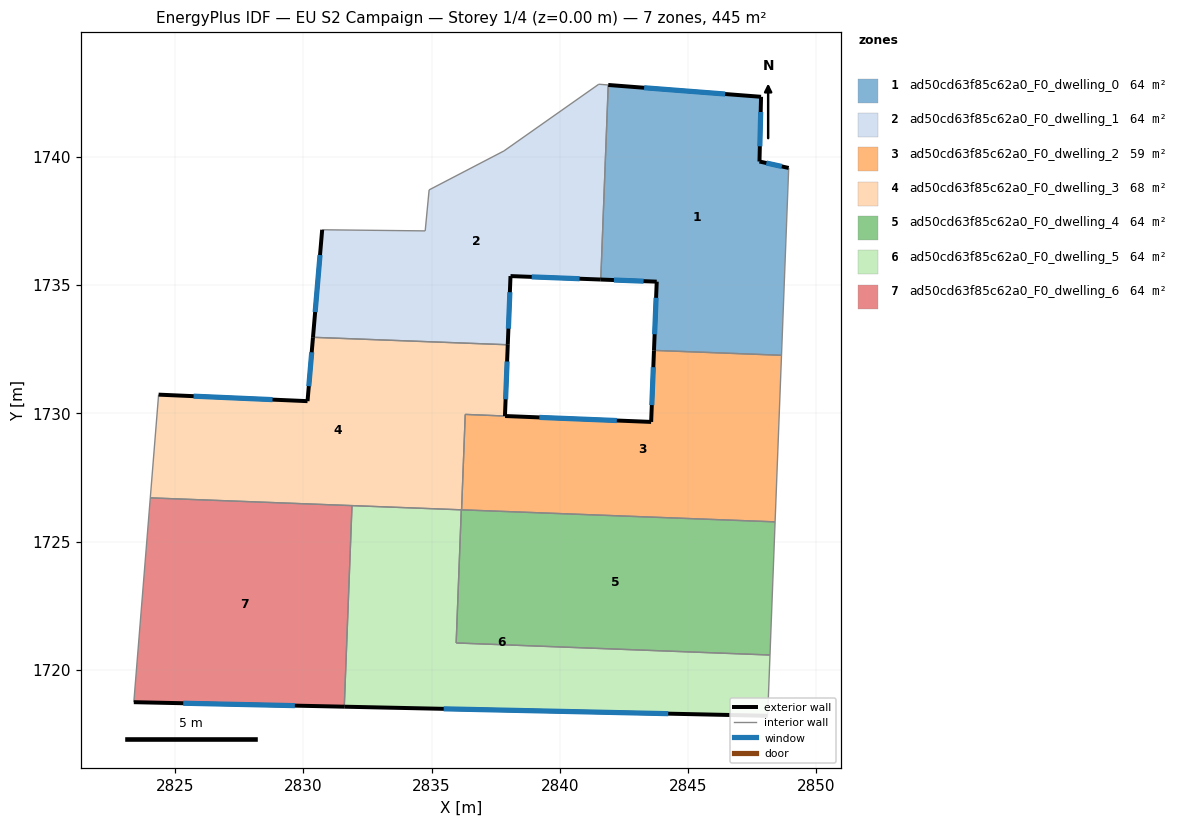
=== STOREY PLAN SPEC (per zone: floor XY polygon, exterior-wall plan segments, windows/doors) ===
zone 1: ad50cd63f85c62a0_F0_dwelling_0  (63.6 m²)
  floor: (2847.84, 1742.33) (2847.78, 1739.81) (2848.92, 1739.56) (2848.64, 1732.26) (2843.67, 1732.45) (2843.78, 1735.13) (2841.60, 1735.21) (2841.89, 1742.79)
  exterior wall: (2848.92, 1739.56) – (2847.78, 1739.81)  [1.2 m]
    window: (2848.65, 1739.62) – (2848.05, 1739.75)  [1.0 m²]
  exterior wall: (2843.78, 1735.13) – (2843.67, 1732.45)  [2.7 m]
    window: (2843.75, 1734.50) – (2843.70, 1733.08)  [2.3 m²]
  exterior wall: (2841.60, 1735.21) – (2843.78, 1735.13)  [2.2 m]
    window: (2842.11, 1735.19) – (2843.27, 1735.15)  [1.8 m²]
  exterior wall: (2847.84, 1742.33) – (2841.89, 1742.79)  [6.0 m]
    window: (2846.45, 1742.44) – (2843.29, 1742.69)  [5.0 m²]
  exterior wall: (2847.78, 1739.81) – (2847.84, 1742.33)  [2.5 m]
    window: (2847.80, 1740.40) – (2847.83, 1741.74)  [2.1 m²]
  interior walls: 3
zone 2: ad50cd63f85c62a0_F0_dwelling_1  (63.6 m²)
  floor: (2841.89, 1742.79) (2841.60, 1735.21) (2838.08, 1735.35) (2837.97, 1732.67) (2830.38, 1732.96) (2830.74, 1737.15) (2834.75, 1737.11) (2834.91, 1738.71) (2837.82, 1740.22) (2841.52, 1742.82)
  exterior wall: (2838.08, 1735.35) – (2841.60, 1735.21)  [3.5 m]
    window: (2838.91, 1735.32) – (2840.77, 1735.24)  [3.0 m²]
  exterior wall: (2837.97, 1732.67) – (2838.08, 1735.35)  [2.7 m]
    window: (2838.00, 1733.30) – (2838.05, 1734.72)  [2.3 m²]
  exterior wall: (2830.74, 1737.15) – (2830.38, 1732.96)  [4.2 m]
    window: (2830.65, 1736.17) – (2830.47, 1733.95)  [3.5 m²]
  interior walls: 7
zone 3: ad50cd63f85c62a0_F0_dwelling_2  (59.3 m²)
  floor: (2848.64, 1732.26) (2848.39, 1725.77) (2836.17, 1726.24) (2836.32, 1729.96) (2843.56, 1729.66) (2843.67, 1732.45)
  exterior wall: (2843.56, 1729.66) – (2837.87, 1729.89)  [5.7 m]
    window: (2842.22, 1729.72) – (2839.20, 1729.84)  [4.8 m²]
  exterior wall: (2843.67, 1732.45) – (2843.56, 1729.66)  [2.8 m]
    window: (2843.64, 1731.80) – (2843.59, 1730.32)  [2.4 m²]
  interior walls: 5
zone 4: ad50cd63f85c62a0_F0_dwelling_3  (67.9 m²)
  floor: (2837.97, 1732.67) (2837.86, 1729.89) (2836.32, 1729.96) (2836.17, 1726.24) (2824.04, 1726.70) (2824.36, 1730.73) (2830.17, 1730.47) (2830.38, 1732.96)
  exterior wall: (2830.38, 1732.96) – (2830.17, 1730.47)  [2.5 m]
    window: (2830.33, 1732.38) – (2830.22, 1731.06)  [2.1 m²]
  exterior wall: (2837.86, 1729.89) – (2837.97, 1732.67)  [2.8 m]
    window: (2837.89, 1730.55) – (2837.95, 1732.02)  [2.3 m²]
  exterior wall: (2830.17, 1730.47) – (2824.36, 1730.73)  [5.8 m]
    window: (2828.81, 1730.53) – (2825.73, 1730.67)  [4.9 m²]
  interior walls: 7
zone 5: ad50cd63f85c62a0_F0_dwelling_4  (63.6 m²)
  floor: (2848.39, 1725.77) (2848.19, 1720.58) (2835.96, 1721.05) (2836.16, 1726.24)
  interior walls: 5
zone 6: ad50cd63f85c62a0_F0_dwelling_5  (63.6 m²)
  floor: (2848.19, 1720.58) (2848.10, 1718.21) (2831.60, 1718.56) (2831.90, 1726.40) (2836.16, 1726.24) (2835.96, 1721.05)
  exterior wall: (2831.60, 1718.56) – (2848.10, 1718.21)  [16.5 m]
    window: (2835.47, 1718.48) – (2844.23, 1718.29)  [13.9 m²]
  interior walls: 5
zone 7: ad50cd63f85c62a0_F0_dwelling_6  (63.6 m²)
  floor: (2831.90, 1726.40) (2831.60, 1718.56) (2823.40, 1718.74) (2824.04, 1726.70)
  exterior wall: (2823.40, 1718.74) – (2831.60, 1718.56)  [8.2 m]
    window: (2825.32, 1718.70) – (2829.67, 1718.61)  [6.9 m²]
  interior walls: 3

=== DERIVED (storey summary) ===
Building: EU S2 Campaign
Storey: 1 of 4  (floor level z = 0.00 m)
Storey gross floor area: 445.0 m²
Zones on this storey: 7
  - ad50cd63f85c62a0_F0_dwelling_0: floor 63.6 m²; exterior wall 14.5 m (43.6 m²); 5 window(s) 12.3 m²; WWR 28.1%
  - ad50cd63f85c62a0_F0_dwelling_1: floor 63.6 m²; exterior wall 10.4 m (31.2 m²); 3 window(s) 8.8 m²; WWR 28.1%
  - ad50cd63f85c62a0_F0_dwelling_2: floor 59.3 m²; exterior wall 8.5 m (25.5 m²); 2 window(s) 7.2 m²; WWR 28.1%
  - ad50cd63f85c62a0_F0_dwelling_3: floor 67.9 m²; exterior wall 11.1 m (33.3 m²); 3 window(s) 9.4 m²; WWR 28.1%
  - ad50cd63f85c62a0_F0_dwelling_4: floor 63.6 m²
  - ad50cd63f85c62a0_F0_dwelling_5: floor 63.6 m²; exterior wall 16.5 m (49.5 m²); 1 window(s) 13.9 m²; WWR 28.1%
  - ad50cd63f85c62a0_F0_dwelling_6: floor 63.6 m²; exterior wall 8.2 m (24.6 m²); 1 window(s) 6.9 m²; WWR 28.1%
Zone adjacency (shared interzone walls):
  - ad50cd63f85c62a0_F0_dwelling_0 ↔ ad50cd63f85c62a0_F0_dwelling_1
  - ad50cd63f85c62a0_F0_dwelling_0 ↔ ad50cd63f85c62a0_F0_dwelling_2
  - ad50cd63f85c62a0_F0_dwelling_1 ↔ ad50cd63f85c62a0_F0_dwelling_3
  - ad50cd63f85c62a0_F0_dwelling_2 ↔ ad50cd63f85c62a0_F0_dwelling_3
  - ad50cd63f85c62a0_F0_dwelling_2 ↔ ad50cd63f85c62a0_F0_dwelling_4
  - ad50cd63f85c62a0_F0_dwelling_3 ↔ ad50cd63f85c62a0_F0_dwelling_4
  - ad50cd63f85c62a0_F0_dwelling_3 ↔ ad50cd63f85c62a0_F0_dwelling_5
  - ad50cd63f85c62a0_F0_dwelling_3 ↔ ad50cd63f85c62a0_F0_dwelling_6
  - ad50cd63f85c62a0_F0_dwelling_4 ↔ ad50cd63f85c62a0_F0_dwelling_5
  - ad50cd63f85c62a0_F0_dwelling_5 ↔ ad50cd63f85c62a0_F0_dwelling_6